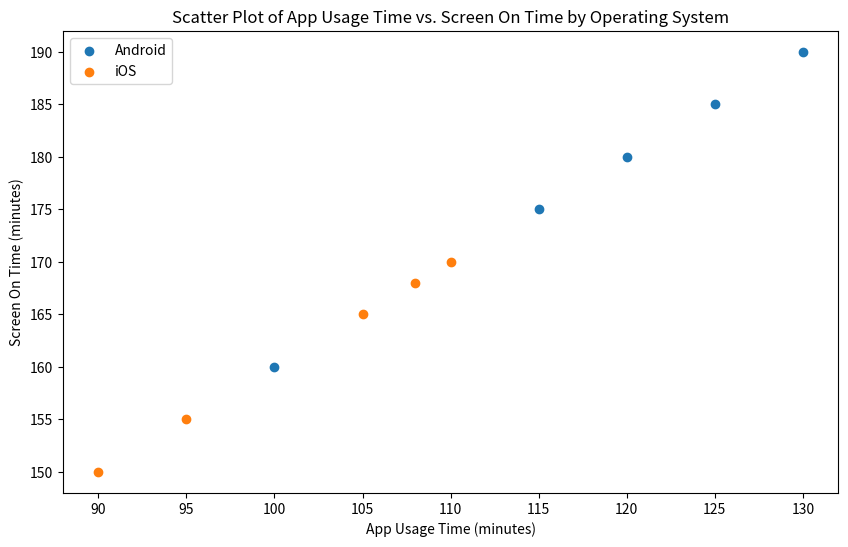

Python code for this plot: (Note: this script raises an exception after producing the figure.)
# Import necessary libraries
import pandas as pd
import matplotlib.pyplot as plt
import numpy as np

# Sample data
data = {
    'Operating System': ['Android', 'iOS', 'Android', 'iOS', 'Android', 'iOS', 'Android', 'iOS', 'Android', 'iOS'],
    'App Usage Time (minutes)': [120, 90, 100, 110, 130, 105, 115, 95, 125, 108],
    'Screen On Time (minutes)': [180, 150, 160, 170, 190, 165, 175, 155, 185, 168]
}

# Create a DataFrame
df = pd.DataFrame(data)

# Create a scatter plot
plt.figure(figsize=(10, 6))
for os in df['Operating System'].unique():
    os_df = df[df['Operating System'] == os]
    plt.scatter(os_df['App Usage Time (minutes)'], os_df['Screen On Time (minutes)'], label=os)

# Set plot title and labels
plt.title('Scatter Plot of App Usage Time vs. Screen On Time by Operating System')
plt.xlabel('App Usage Time (minutes)')
plt.ylabel('Screen On Time (minutes)')

# Add legend
plt.legend()

# Show the plot
plt.show()
plt.savefig('png_files/plot_fdbfe1c0.png')